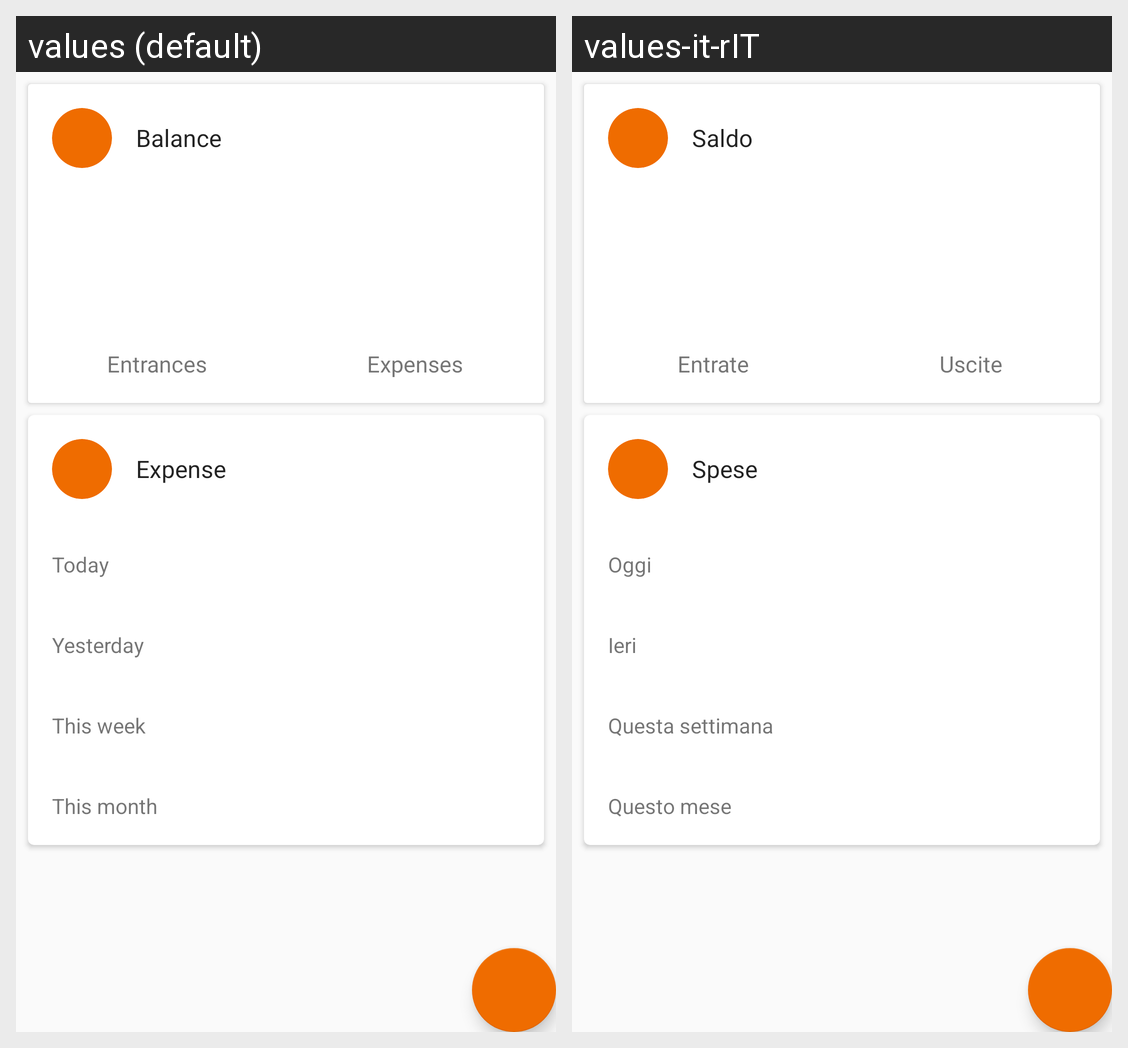

For this localized Android screen grid, give each drawn string resource with its value in every locale shown.
Android screen res/layout/home_fragment.xml rendered under 2 locales, left to right: values (default), values-it-rIT. Device: Nexus 5 (rendered at 1080×1920; each locale shown at half size, 540×960, under a caption strip naming it); theme AppBaseTheme.NoActionBar.
Strings drawn on this screen, with the default value and each locale's value (text and hints the layout hard-codes, and strings that could not be matched under every locale, appear in the picture but are not listed):

home_balance
  values: Balance
  values-it-rIT: Saldo

home_balanceIn
  values: Entrances
  values-it-rIT: Entrate

home_balanceOut
  values: Expenses
  values-it-rIT: Uscite

home_expense
  values: Expense
  values-it-rIT: Spese

home_expenseToday
  values: Today
  values-it-rIT: Oggi

home_expenseYesterday
  values: Yesterday
  values-it-rIT: Ieri

home_expenseThisWeek
  values: This week
  values-it-rIT: Questa settimana

home_expenseThisMonth
  values: This month
  values-it-rIT: Questo mese
